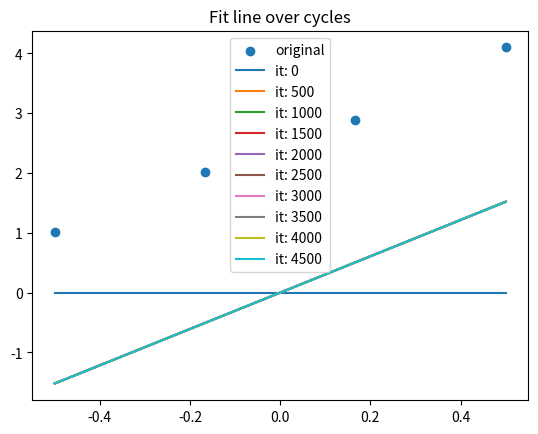

The script that saved this image:
# Linear Regression as described on the docs
import numpy as np 
import matplotlib.pyplot as plt

#X = np.array([[1.01,2.01,3.05,4], [0.98,2.05,3.1,5]])
X = np.array([[10,20,30,40]])
X = (X - np.mean(X))/(np.max(X)-np.min(X))
Y = np.array([[1.01,2.02,2.88,4.1]])

# forward propagation
def cost(X, Y, Yp):
    # we need Yp, comes from predict
    # returns cost
    m = X.shape[1] 
    A = Y - Yp 
    cost = 1/m*np.dot(A,A.T)
    return A, cost

def predict(X,w,b):
    #we need w,b, comes from initialize
    #returns Yp
    Yp = np.dot(w,X)+b 
    return Yp

def initialize(dim):
    # dim is X.shape[0]
    w = np.zeros((1, dim))
    b = 0
    return w, b

# backward propagation
def update(X,A,w,b,lr=1):
   m = X.shape[1]
   grad = 2/m*np.sum(A*X, axis=1, keepdims=True)
   dw = grad*lr
   w = w + dw 
   b = b + 2/m*np.sum(A)*lr
   return w, b

def model(X, Y, numIt):
    w,b = initialize(X.shape[0])
    Xflat=X.flatten()
    Yflat=Y.flatten()
    plt.scatter(Xflat, Yflat, label="original")
    plt.title("Fit line over cycles")
    for i in range(numIt):
        Yp = predict(X,w,b)
        A, c = cost(X,Y,Yp)
        w,b = update(X,A,w,b)
        if i%(numIt/10)==0:
            plt.plot(Xflat,Yp.flatten(),label="it: "+str(i))
    plt.legend(loc="best")
    plt.show()
    print("cost: ", c)
    return w, b

w, b = model(X,Y,5000)
#print("printing w,b", w,b)
#X = [[1.9],[2.11]]
#Yp = np.dot(w,X)+b # 1x4
#print(Yp)
